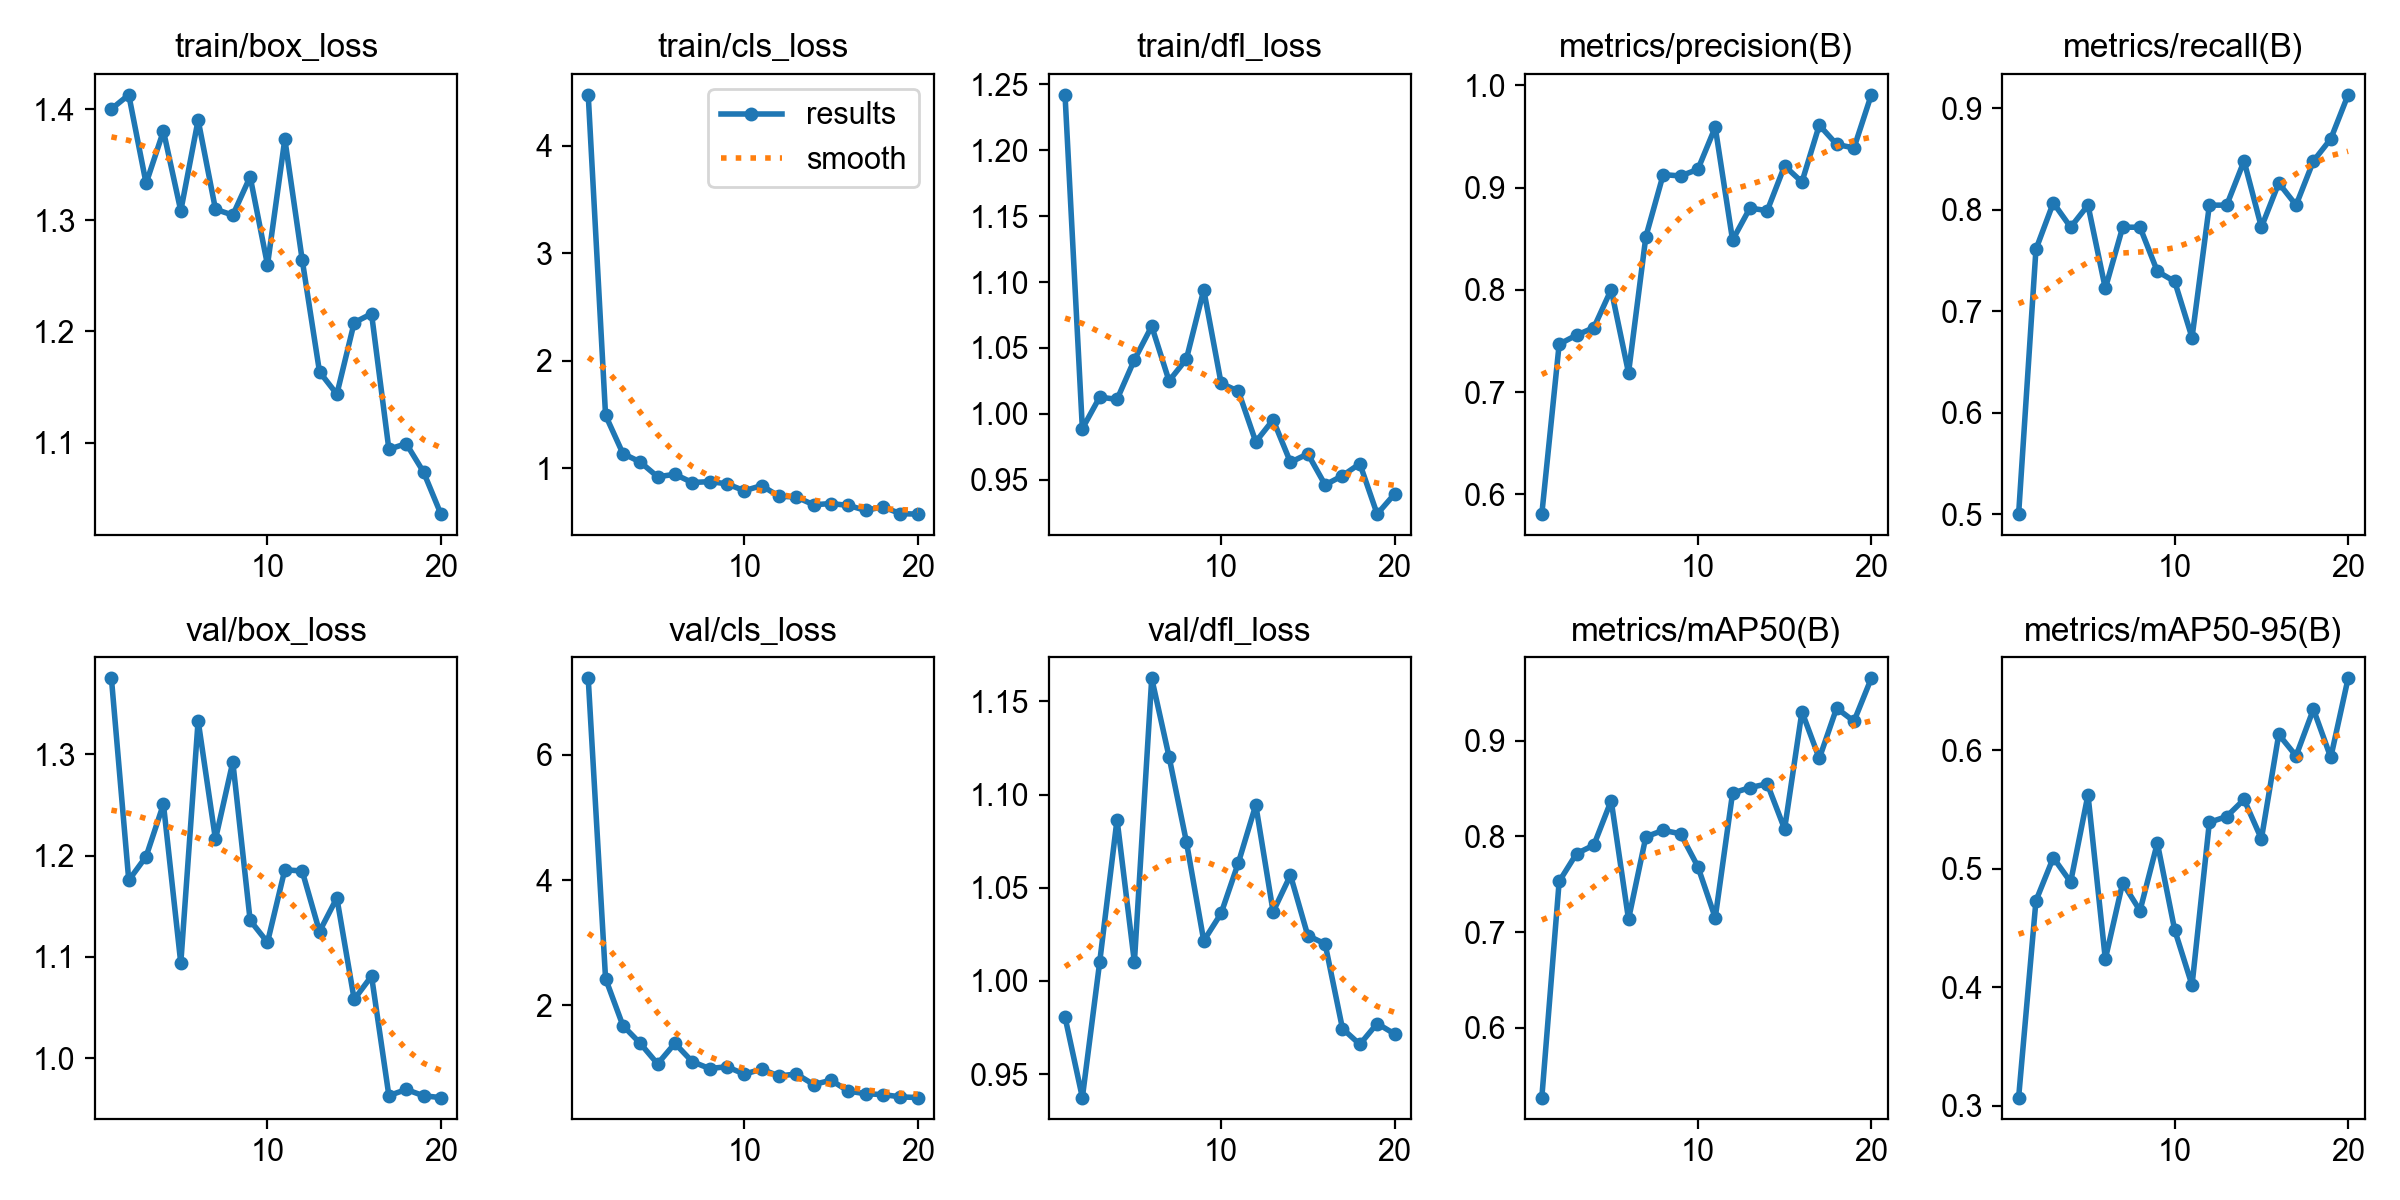

The table this chart was drawn from, first rows:
epoch, time, train/box_loss, train/cls_loss, train/dfl_loss, metrics/precision(B), metrics/recall(B), metrics/mAP50(B), metrics/mAP50-95(B), val/box_loss, val/cls_loss, val/dfl_loss, lr/pg0, lr/pg1, lr/pg2
1, 24.26, 1.4, 4.473, 1.242, 0.5805, 0.5, 0.5274, 0.3069, 1.375, 7.218, 0.9807, 0.00024, 0.00024, 0.00024
2, 50.58, 1.413, 1.493, 0.9888, 0.7468, 0.7609, 0.7529, 0.4731, 1.176, 2.427, 0.9374, 0.0004752, 0.0004752, 0.0004752
3, 77.25, 1.333, 1.137, 1.013, 0.7556, 0.8067, 0.7819, 0.5094, 1.199, 1.677, 1.01, 0.0006848, 0.0006848, 0.0006848
4, 104.7, 1.38, 1.059, 1.011, 0.763, 0.7826, 0.7908, 0.4889, 1.251, 1.394, 1.087, 0.0008685, 0.0008685, 0.0008685
5, 133.8, 1.308, 0.9212, 1.041, 0.8003, 0.8044, 0.8373, 0.5625, 1.094, 1.066, 1.01, 0.001027, 0.001027, 0.001027
6, 164.3, 1.39, 0.9444, 1.067, 0.7188, 0.7223, 0.7134, 0.4238, 1.333, 1.394, 1.162, 0.001159, 0.001159, 0.001159
7, 195.1, 1.31, 0.8675, 1.025, 0.852, 0.7826, 0.7995, 0.4881, 1.216, 1.101, 1.12, 0.001265, 0.001265, 0.001265
8, 226.9, 1.305, 0.8764, 1.042, 0.9128, 0.7826, 0.8063, 0.4647, 1.292, 0.9915, 1.075, 0.001307, 0.001307, 0.001307
9, 260, 1.339, 0.8558, 1.094, 0.9114, 0.7391, 0.8027, 0.5218, 1.136, 1.021, 1.022, 0.001208, 0.001208, 0.001208
10, 294.1, 1.26, 0.7914, 1.023, 0.9179, 0.7292, 0.7683, 0.4484, 1.114, 0.9024, 1.036, 0.001109, 0.001109, 0.001109
11, 336.9, 1.373, 0.8393, 1.017, 0.9591, 0.6739, 0.715, 0.4017, 1.186, 0.9814, 1.064, 0.00101, 0.00101, 0.00101
12, 380.1, 1.265, 0.74, 0.9788, 0.8487, 0.8044, 0.8451, 0.5393, 1.185, 0.8731, 1.094, 0.000911, 0.000911, 0.000911
13, 414.1, 1.164, 0.733, 0.9955, 0.88, 0.8044, 0.8509, 0.5442, 1.125, 0.9051, 1.037, 0.000812, 0.000812, 0.000812
14, 448.8, 1.143, 0.661, 0.9633, 0.8775, 0.8478, 0.8548, 0.5586, 1.158, 0.7364, 1.057, 0.000713, 0.000713, 0.000713
15, 489.5, 1.208, 0.6724, 0.9697, 0.9213, 0.7826, 0.8077, 0.5253, 1.058, 0.8054, 1.024, 0.000614, 0.000614, 0.000614
16, 530.3, 1.216, 0.6549, 0.9461, 0.9055, 0.8261, 0.9301, 0.6135, 1.081, 0.6314, 1.02, 0.000515, 0.000515, 0.000515
17, 579.7, 1.094, 0.6086, 0.9531, 0.9612, 0.8044, 0.8813, 0.5954, 0.963, 0.5892, 0.9744, 0.000416, 0.000416, 0.000416
18, 620.4, 1.099, 0.6419, 0.9622, 0.9424, 0.8478, 0.9338, 0.6348, 0.9691, 0.5761, 0.9659, 0.000317, 0.000317, 0.000317
19, 665.7, 1.073, 0.578, 0.924, 0.9388, 0.8696, 0.9201, 0.594, 0.9629, 0.5401, 0.9771, 0.000218, 0.000218, 0.000218
20, 707.2, 1.036, 0.5742, 0.9391, 0.9909, 0.913, 0.9649, 0.6609, 0.9611, 0.5281, 0.9716, 0.000119, 0.000119, 0.000119
